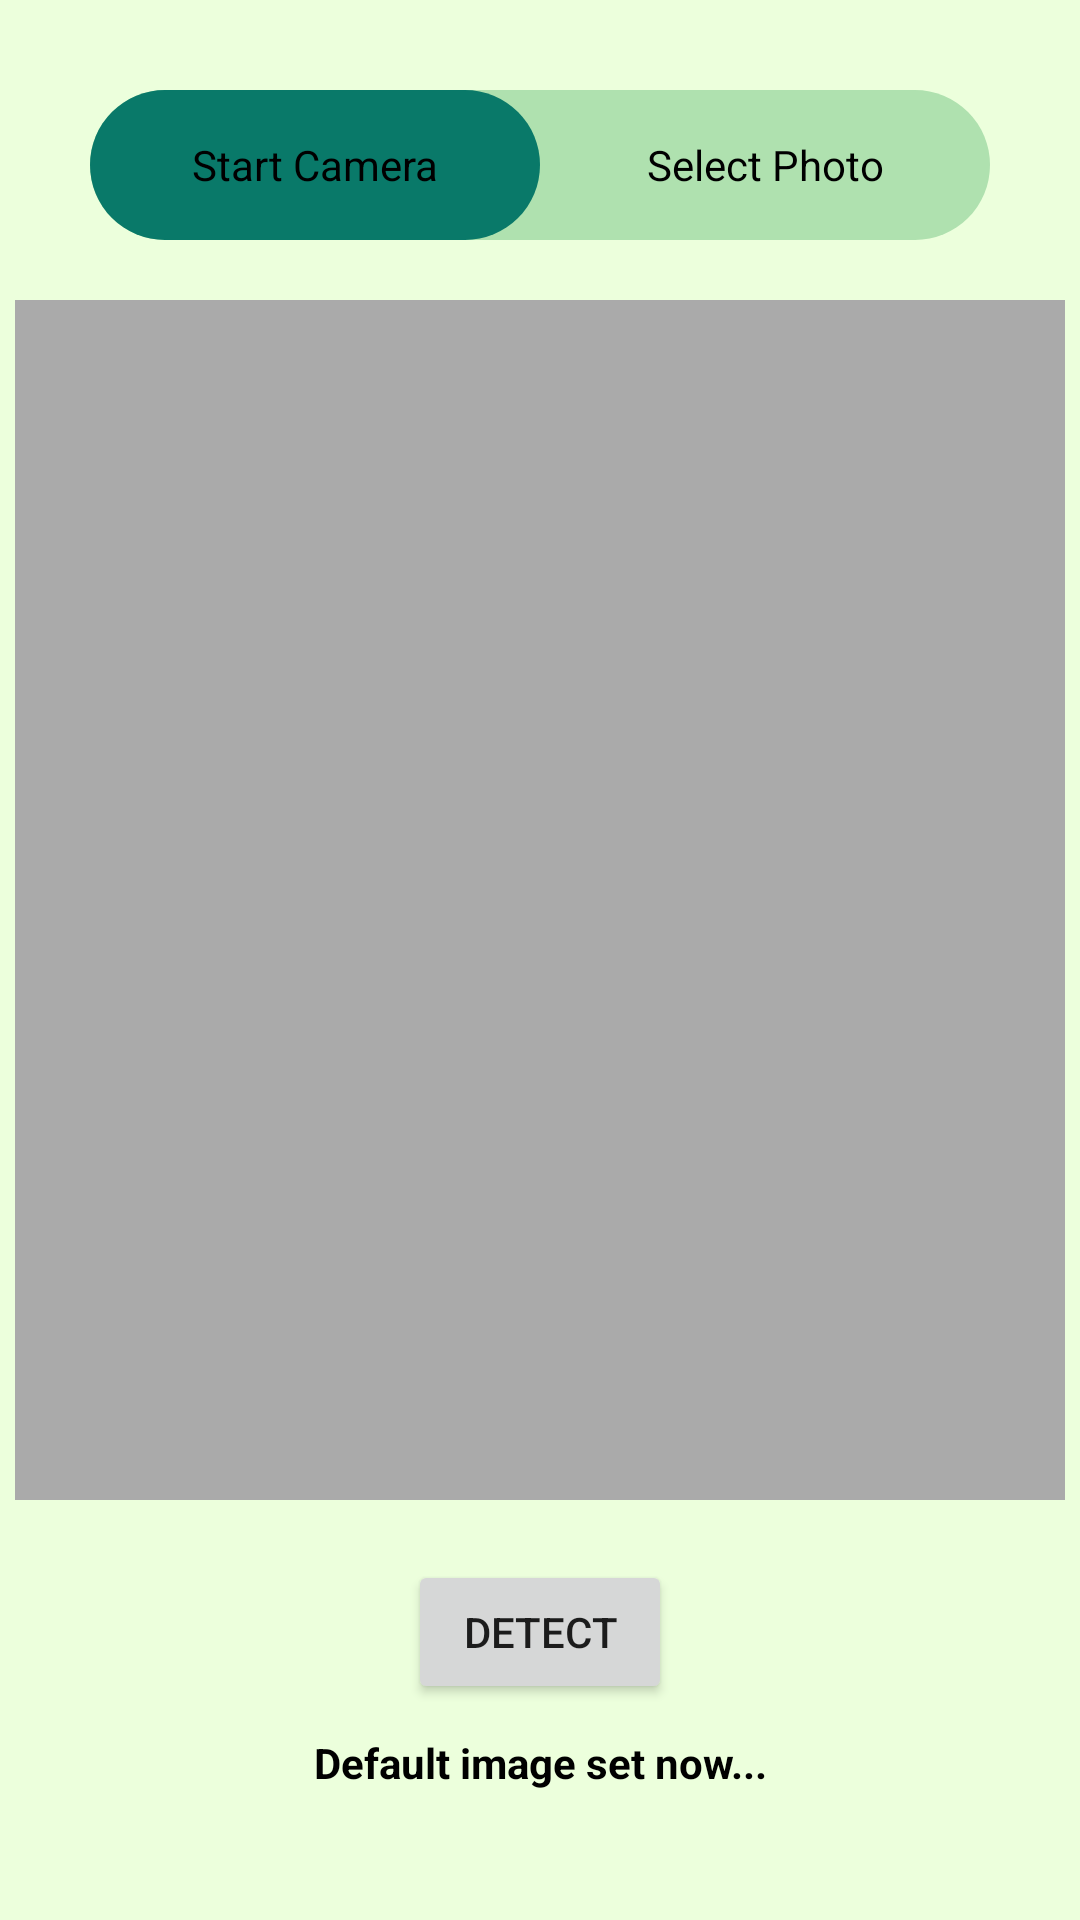

Reconstruct the res/layout file that produces this screen, plus the resources it refers to.
<!-- AndroidManifest.xml: application theme Theme.FarmHelper -->
<!-- res/layout/activity_diseases_predictor.xml -->
<?xml version="1.0" encoding="utf-8"?>
<RelativeLayout xmlns:android="http://schemas.android.com/apk/res/android"
    xmlns:app="http://schemas.android.com/apk/res-auto"
    xmlns:tools="http://schemas.android.com/tools"
    android:layout_width="match_parent"
    android:layout_height="match_parent"
    android:background="#ECFFDC"
    tools:context=".MainActivity">

    <RelativeLayout
        android:id="@+id/rel_top"
        android:layout_width="wrap_content"
        android:layout_height="wrap_content"
        android:layout_centerHorizontal="true"
        android:layout_marginTop="30dp"
        android:background="@drawable/btn_notselect">

        <TextView
            android:id="@+id/mCameraButton"
            android:layout_width="150dp"
            android:layout_height="50dp"
            android:background="@drawable/btn_select"
            android:gravity="center"
            android:text="@string/buttonTakePhoto"
            android:textColor="@color/black" />

        <TextView
            android:id="@+id/mGalleryButton"
            android:layout_width="150dp"
            android:layout_height="50dp"
            android:layout_toRightOf="@id/mCameraButton"
            android:gravity="center"
            android:text="@string/buttonSelectPhoto"
            android:textColor="@color/black" />

    </RelativeLayout>

    <ImageView
        android:id="@+id/mPhotoImageView"
        android:layout_width="350dp"
        android:layout_height="400dp"
        android:layout_below="@id/rel_top"
        android:layout_centerHorizontal="true"
        android:layout_marginTop="20dp"
        android:contentDescription="@string/descriptionImage"
        app:srcCompat="@android:color/darker_gray" />


    <Button
        android:id="@+id/mDetectButton"
        android:layout_width="wrap_content"
        android:layout_height="wrap_content"
        android:layout_below="@id/mPhotoImageView"
        android:layout_centerHorizontal="true"
        android:layout_marginTop="20dp"
        android:text="@string/buttonDiagnose" />

    <TextView
        android:id="@+id/mResultTextView"
        android:layout_width="wrap_content"
        android:layout_height="wrap_content"
        android:layout_below="@id/mDetectButton"
        android:layout_centerHorizontal="true"
        android:layout_marginTop="10dp"
        android:text="@string/defaultImage"
        android:textAlignment="center"
        android:textColor="@color/black"
        android:textStyle="bold" />

    <TextView
        android:id="@+id/learn_more_tv"
        android:layout_width="wrap_content"
        android:layout_height="wrap_content"
        android:layout_below="@id/mResultTextView"
        android:layout_centerHorizontal="true"
        android:text="Learn more"
        android:textColor="#1E90FF"
        android:visibility="invisible">

    </TextView>

</RelativeLayout>
<!-- resources referenced by this layout -->
<resources>
  <!-- drawable btn_notselect (drawable) -->
  <shape xmlns:android="http://schemas.android.com/apk/res/android"
      android:shape="rectangle">
      <solid android:color="#AFE1AF" />
      <corners
          android:topLeftRadius="180dp"
          android:topRightRadius="180dp"
          android:bottomLeftRadius="180dp"
          android:bottomRightRadius="180dp" />
  </shape>
  <!-- drawable btn_select (drawable) -->
  <shape xmlns:android="http://schemas.android.com/apk/res/android"
      android:shape="rectangle">
      <solid android:color="#097969" />
      <corners
          android:topLeftRadius="180dp"
          android:topRightRadius="180dp"
          android:bottomLeftRadius="180dp"
          android:bottomRightRadius="180dp" />
  </shape>
  <string name="buttonDiagnose">Detect</string>
  <string name="buttonSelectPhoto">Select Photo</string>
  <string name="buttonTakePhoto">Start Camera</string>
  <string name="defaultImage">Default image set now...</string>
  <string name="descriptionImage">View for displaying image</string>
  <style name="Theme.FarmHelper" parent="Theme.MaterialComponents.DayNight.NoActionBar">
          
          <item name="colorPrimary">@color/purple_500</item>
          <item name="colorPrimaryVariant">@color/purple_700</item>
          <item name="colorOnPrimary">@color/white</item>
          
          <item name="colorSecondary">@color/teal_200</item>
          <item name="colorSecondaryVariant">@color/teal_700</item>
          <item name="colorOnSecondary">@color/black</item>
          
          <item name="android:statusBarColor">?attr/colorPrimaryVariant</item>
          
      </style>
  <!-- not gathered from this repository: default colours our renderer supplied (Android Studio template values) -->
  <color name="purple_500">#FF6200EE</color>
  <color name="purple_700">#FF3700B3</color>
  <color name="teal_200">#FF03DAC5</color>
  <color name="teal_700">#FF018786</color>
  <color name="black">#FF000000</color>
  <color name="white">#FFFFFFFF</color>
</resources>
